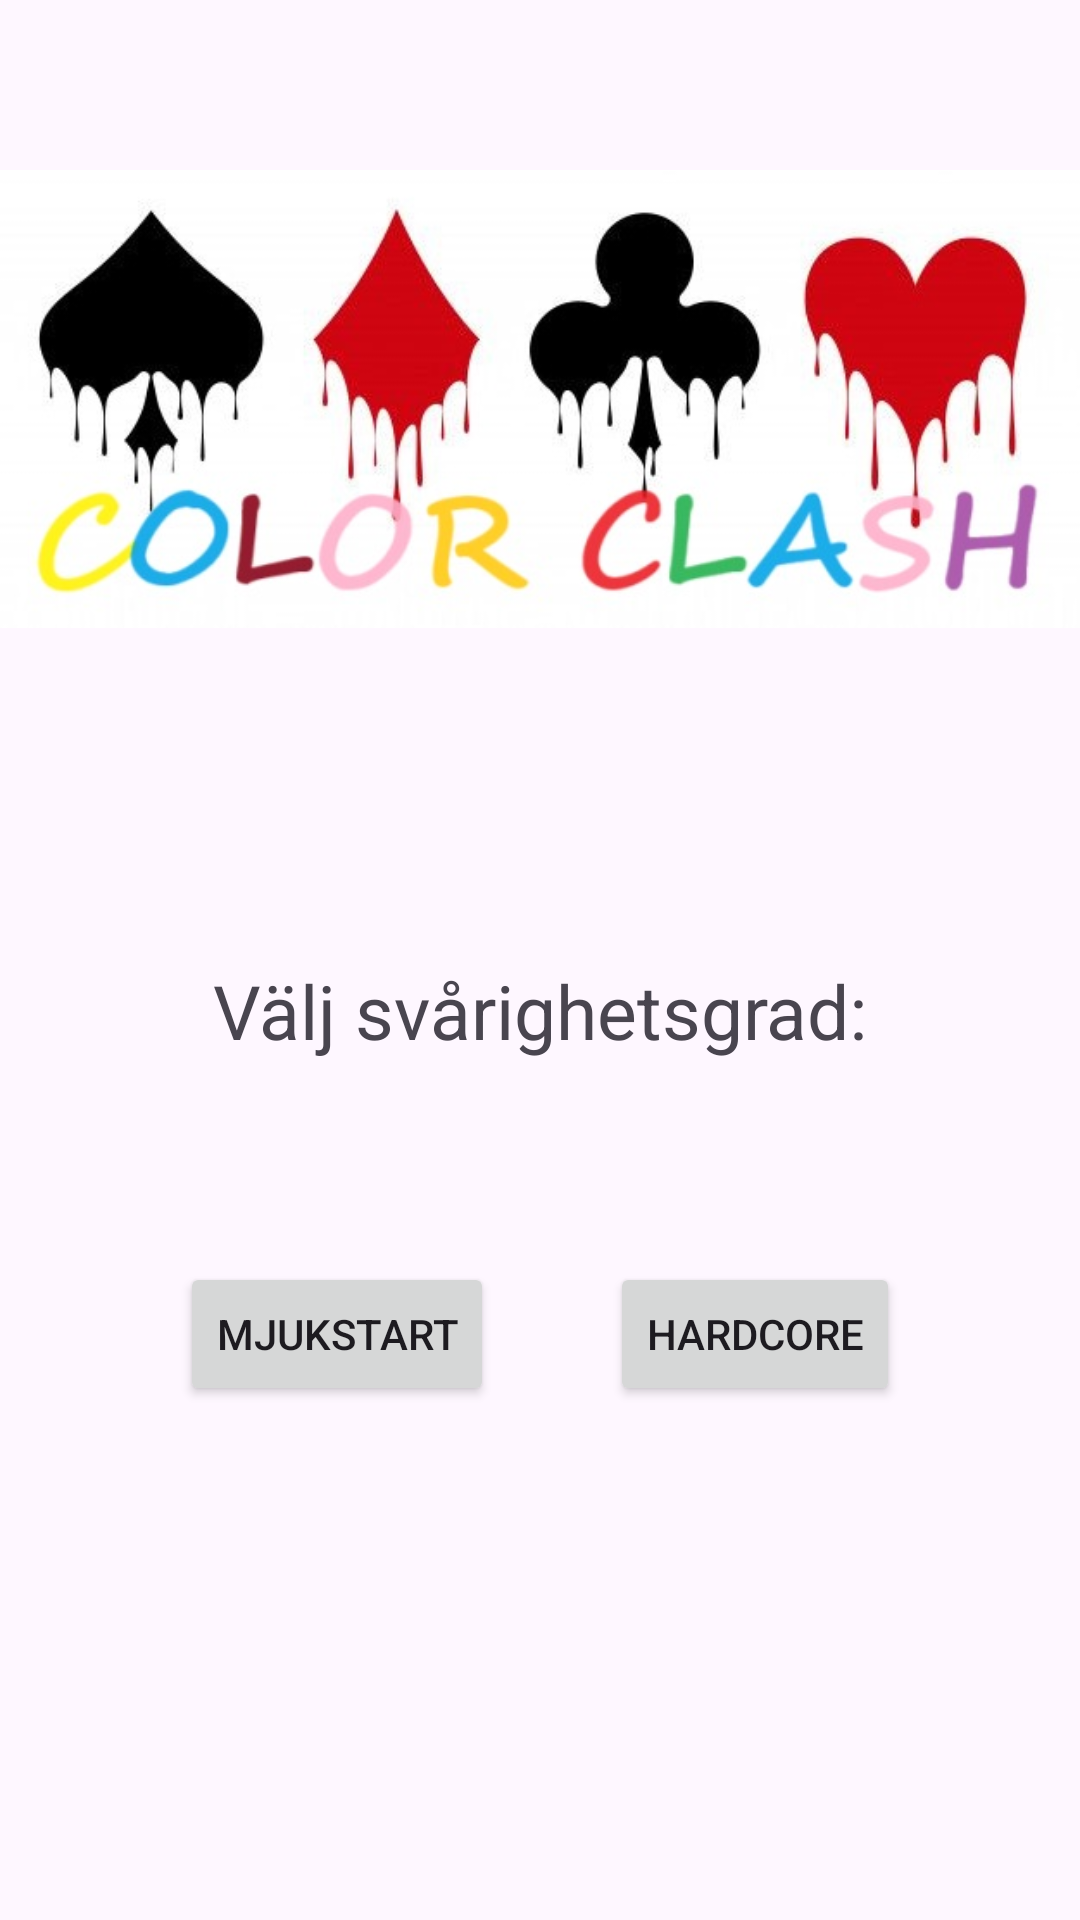

Android layout source for this screen:
<!-- AndroidManifest.xml: application theme Theme.ColorClash -->
<!-- res/layout/activity_start.xml -->
<?xml version="1.0" encoding="utf-8"?>
<androidx.constraintlayout.widget.ConstraintLayout xmlns:android="http://schemas.android.com/apk/res/android"
    xmlns:app="http://schemas.android.com/apk/res-auto"
    xmlns:tools="http://schemas.android.com/tools"
    android:layout_width="match_parent"
    android:layout_height="match_parent"
    tools:context=".StartActivity">

    <ImageView
        android:id="@+id/colorclash_start"
        android:layout_width="wrap_content"
        android:layout_height="wrap_content"
        app:layout_constraintEnd_toEndOf="parent"
        app:layout_constraintStart_toStartOf="parent"
        app:layout_constraintTop_toTopOf="parent"
        app:srcCompat="@drawable/color" />

    <TextView
        android:id="@+id/textView"
        android:layout_width="wrap_content"
        android:layout_height="wrap_content"
        android:layout_marginTop="54dp"
        android:text="Välj svårighetsgrad:"
        android:textSize="25sp"
        app:layout_constraintEnd_toEndOf="parent"
        app:layout_constraintStart_toStartOf="parent"
        app:layout_constraintTop_toBottomOf="@+id/colorclash_start" />

    <Button
        android:id="@+id/easyButton"
        android:layout_width="wrap_content"
        android:layout_height="wrap_content"
        android:layout_marginStart="60dp"
        android:layout_marginTop="67dp"
        android:text="Mjukstart"
        app:layout_constraintStart_toStartOf="parent"
        app:layout_constraintTop_toBottomOf="@+id/textView" />

    <Button
        android:id="@+id/hardButton"
        android:layout_width="wrap_content"
        android:layout_height="wrap_content"
        android:layout_marginTop="67dp"
        android:layout_marginEnd="60dp"
        android:text="Hardcore"
        app:layout_constraintEnd_toEndOf="parent"
        app:layout_constraintTop_toBottomOf="@+id/textView" />
</androidx.constraintlayout.widget.ConstraintLayout>
<!-- resources referenced by this layout -->
<resources>
  <!-- drawable color: jpg bitmap (drawable, 40754 bytes) -->
  <style name="Theme.ColorClash" parent="Base.Theme.ColorClash" />
  <style name="Base.Theme.ColorClash" parent="Theme.Material3.DayNight.NoActionBar">
          
          
      </style>
</resources>
